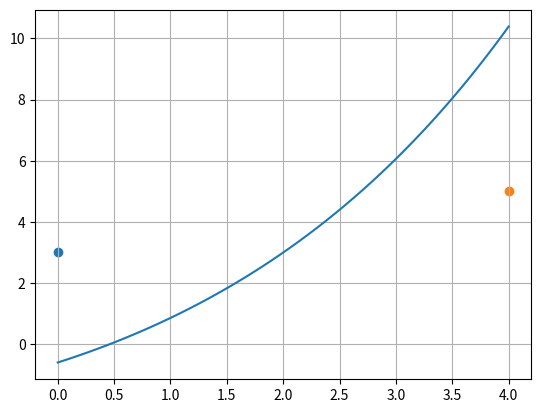

The matplotlib source for this figure:
import numpy as np
import sympy as sp
import matplotlib.pyplot as plt


if __name__ == "__main__":
    # Parameters
    L, x1, y1, xn, yn = sp.symbols("L x1 y1 xn yn")
    L = 10
    x1, y1 = 0, 3
    xn, yn = 4, 5

    # Variables
    c1, c2, c3 = sp.symbols("c1 c2 c3")
    
    eq1 = sp.Eq(c1 * (sp.sinh((xn+c2)/c1) - sp.sinh((x1+c2)/c1)), L)
    eq2 = sp.Eq(c1 * sp.cosh((x1+c2)/c1) + c3, y1)
    eq3 = sp.Eq(c1 * sp.cosh((xn+c2)/c1) + c3, yn)

    sp.pprint(eq1)
    sp.pprint(eq2)
    sp.pprint(eq3)

    # res, = sp.nonlinsolve((eq1, eq2, eq3), (c1, c2, c3))

    # sp.pprint(res)

    L = 10
    x1, y1 = 0, 3
    xn, yn = 4, 5
    c1, c2, c3 =  3.0, 5.0, - 3.0 * np.cosh(5/3) + 3 # -c1*np.cosh(c2/c1+x1/c1) + y1

    t = np.linspace(x1, xn, 100)
    c = c1*np.cosh((t+c1)/c1)+c3

    print(c1, c2, c3)
    print(c1*np.cosh((x1+c2)/c1)+c3)
    print(c1*np.cosh((xn+c2)/c1)+c3)
    print(c1*np.sinh((xn+c2)/c1) - c1*np.sinh((x1+c2)/c1))

    plt.scatter(x1, y1)
    plt.scatter(xn, yn)
    plt.plot(t, c)
    plt.grid(True)
    plt.show()
